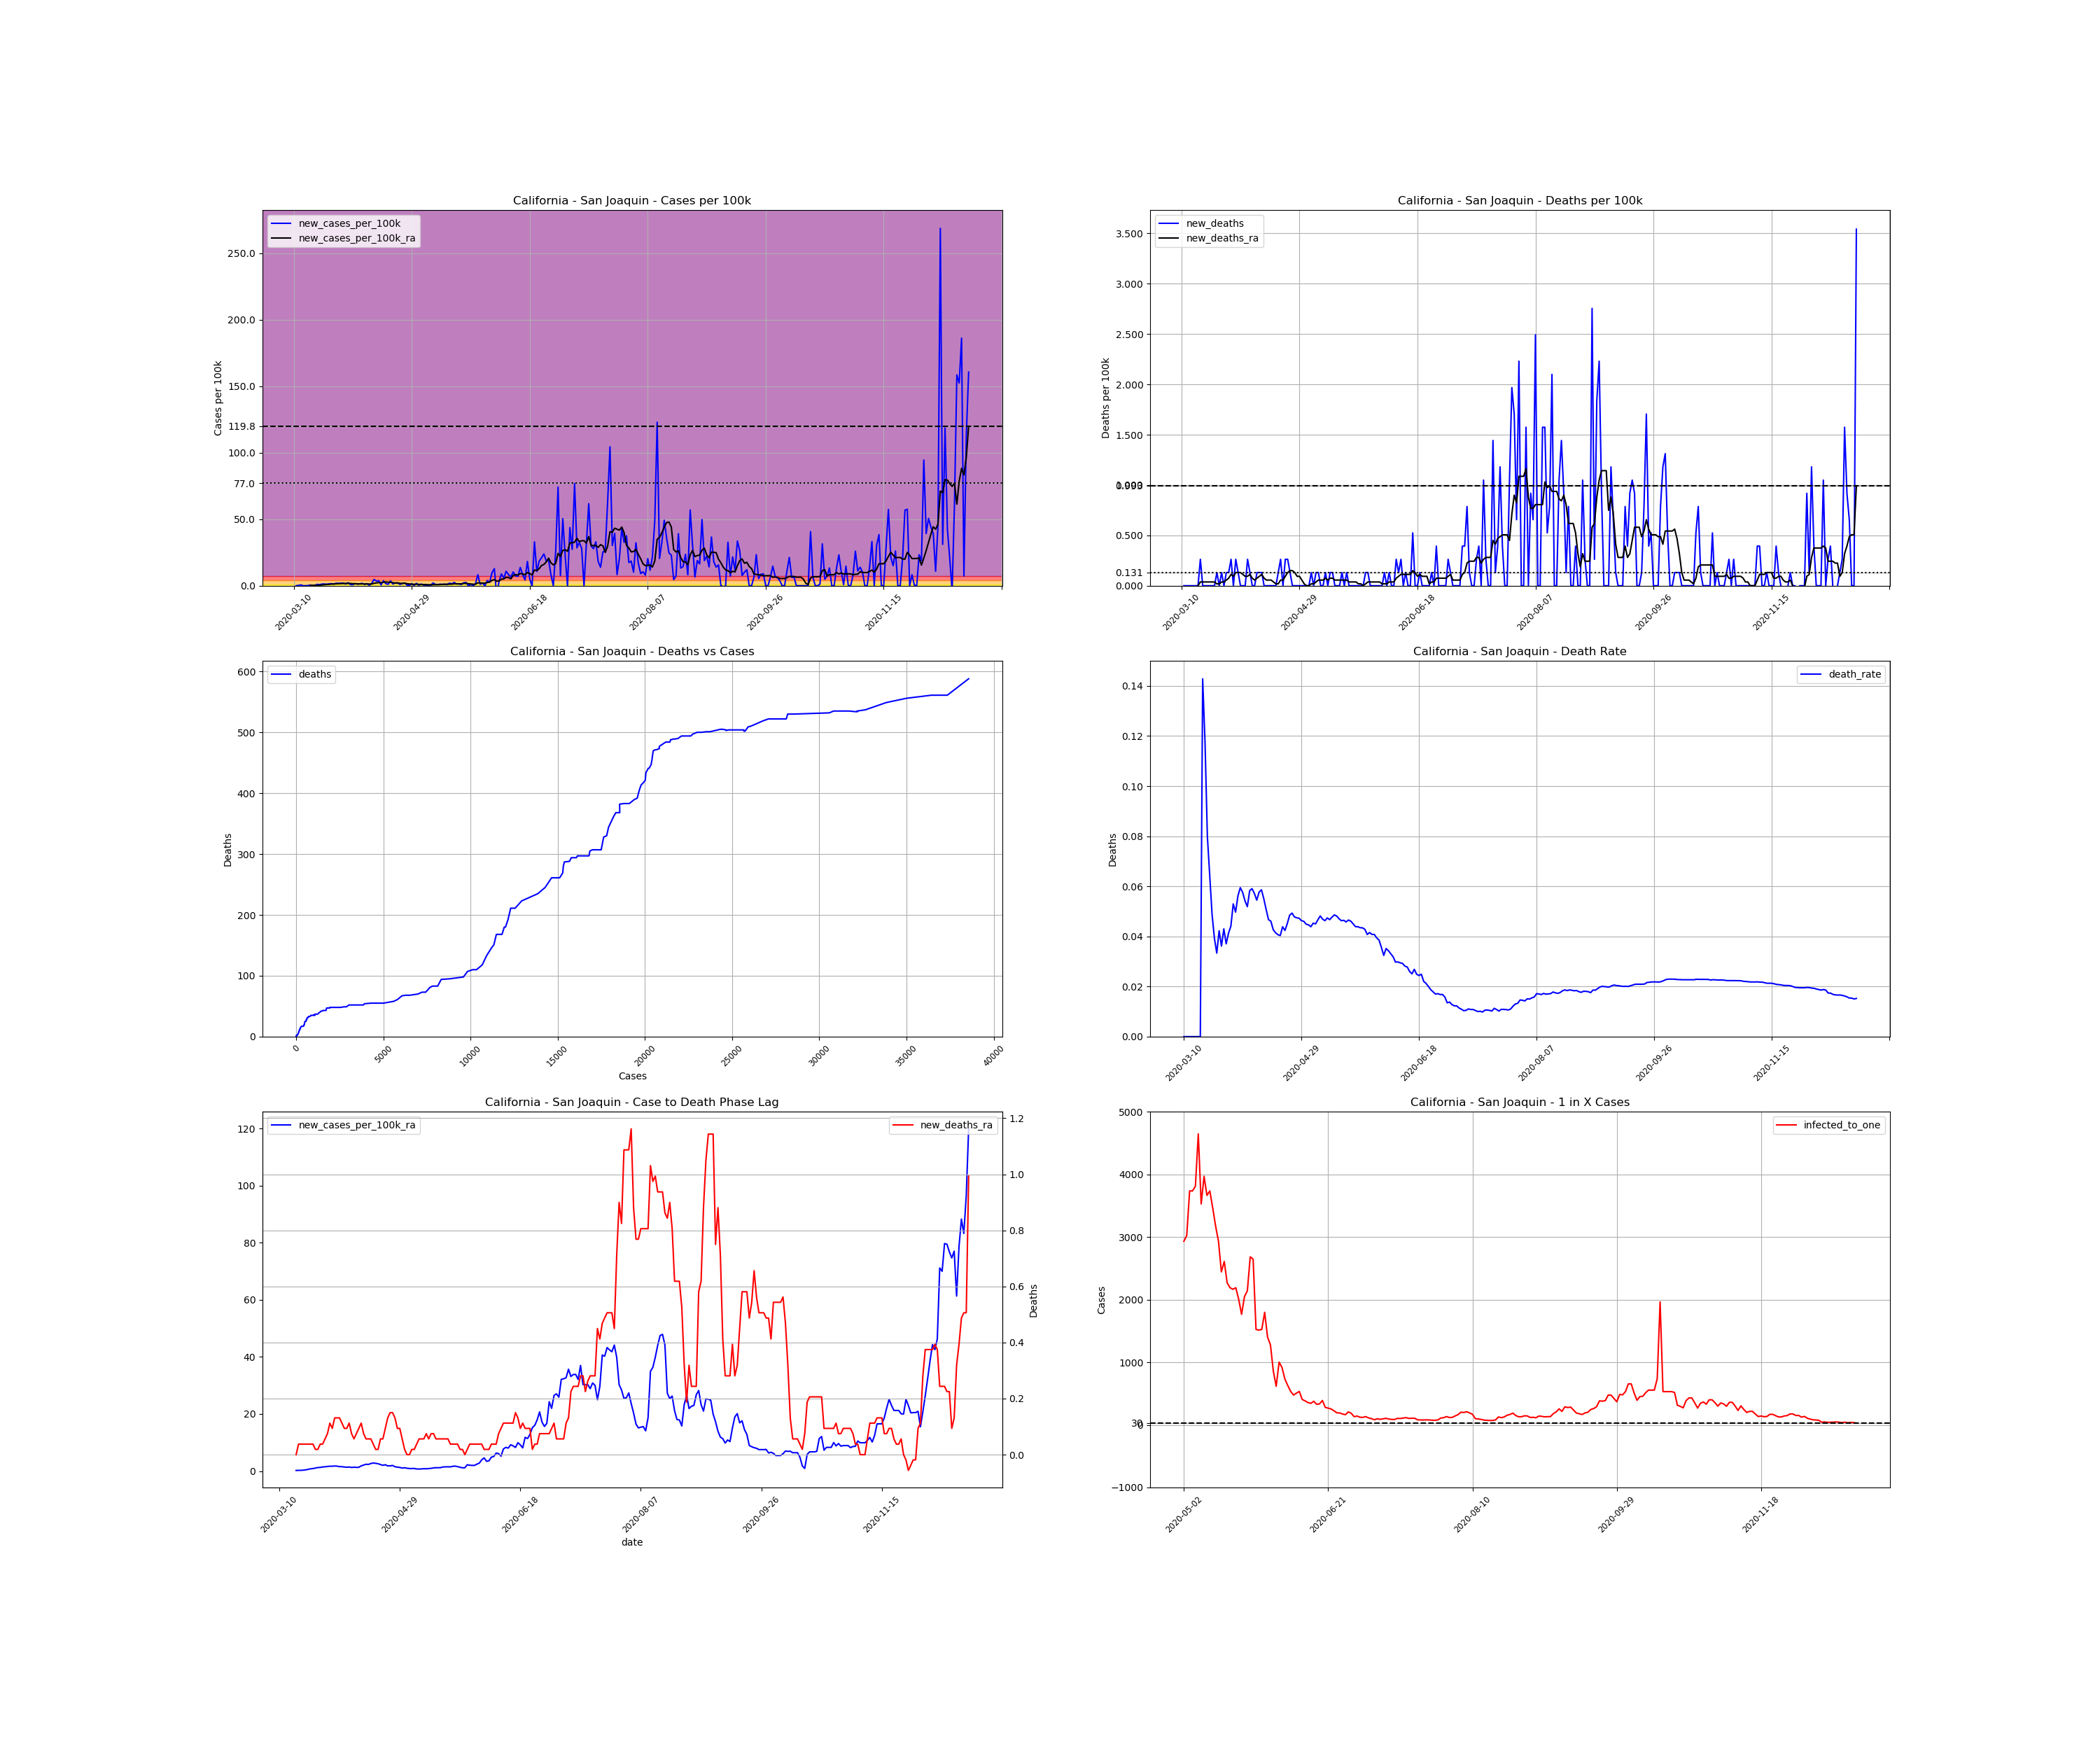

The data file committed next to this chart (first rows):
, date, county, state, fips, cases, deaths, COUNTY, STNAME, CTYNAME, POPESTIMATE2019, cases_per_100k, deaths_per_100k, death_rate, new_cases, new_cases_per_100k, new_deaths, new_cases_per_100k_ra, new_deaths_ra, active_cases, infected_to_one
38287, 2020-03-10, San Joaquin, California, 6077, 1, 0.0, 77, California, San Joaquin, 762148, 0.1312, 0.0, 0.0, , , , , , , 
38288, 2020-03-11, San Joaquin, California, 6077, 1, 0.0, 77, California, San Joaquin, 762148, 0.1312, 0.0, 0.0, 0.0, 0.0, 0.0, , , , 
38289, 2020-03-12, San Joaquin, California, 6077, 3, 0.0, 77, California, San Joaquin, 762148, 0.3936, 0.0, 0.0, 2.0, 0.2624, 0.0, , , , 
38290, 2020-03-13, San Joaquin, California, 6077, 8, 0.0, 77, California, San Joaquin, 762148, 1.05, 0.0, 0.0, 5.0, 0.656, 0.0, , , , 
38291, 2020-03-14, San Joaquin, California, 6077, 8, 0.0, 77, California, San Joaquin, 762148, 1.05, 0.0, 0.0, 0.0, 0.0, 0.0, , , , 
38292, 2020-03-15, San Joaquin, California, 6077, 8, 0.0, 77, California, San Joaquin, 762148, 1.05, 0.0, 0.0, 0.0, 0.0, 0.0, , , , 
38293, 2020-03-16, San Joaquin, California, 6077, 9, 0.0, 77, California, San Joaquin, 762148, 1.181, 0.0, 0.0, 1.0, 0.1312, 0.0, , , , 
38294, 2020-03-17, San Joaquin, California, 6077, 13, 0.0, 77, California, San Joaquin, 762148, 1.706, 0.0, 0.0, 4.0, 0.5248, 0.0, 0.2249, 0.0, , 
38295, 2020-03-18, San Joaquin, California, 6077, 14, 2.0, 77, California, San Joaquin, 762148, 1.837, 0.2624, 0.1429, 1.0, 0.1312, 0.2624, 0.2437, 0.03749, 13.0, 14657
38296, 2020-03-19, San Joaquin, California, 6077, 17, 2.0, 77, California, San Joaquin, 762148, 2.231, 0.2624, 0.1176, 3.0, 0.3936, 0.0, 0.2624, 0.03749, 16.0, 11909
38297, 2020-03-20, San Joaquin, California, 6077, 25, 2.0, 77, California, San Joaquin, 762148, 3.28, 0.2624, 0.08, 8.0, 1.05, 0.0, 0.3186, 0.03749, 22.0, 8661
38298, 2020-03-21, San Joaquin, California, 6077, 31, 2.0, 77, California, San Joaquin, 762148, 4.067, 0.2624, 0.06452, 6.0, 0.7872, 0.0, 0.4311, 0.03749, 23.0, 8284
38299, 2020-03-22, San Joaquin, California, 6077, 41, 2.0, 77, California, San Joaquin, 762148, 5.38, 0.2624, 0.04878, 10.0, 1.312, 0.0, 0.6186, 0.03749, 33.0, 5774
38300, 2020-03-23, San Joaquin, California, 6077, 51, 2.0, 77, California, San Joaquin, 762148, 6.692, 0.2624, 0.03922, 10.0, 1.312, 0.0, 0.7872, 0.03749, 43.0, 4431
38301, 2020-03-24, San Joaquin, California, 6077, 60, 2.0, 77, California, San Joaquin, 762148, 7.872, 0.2624, 0.03333, 9.0, 1.181, 0.0, 0.881, 0.03749, 51.0, 3736
38302, 2020-03-25, San Joaquin, California, 6077, 71, 3.0, 77, California, San Joaquin, 762148, 9.316, 0.3936, 0.04225, 11.0, 1.443, 0.1312, 1.068, 0.01874, 58.0, 3285
38303, 2020-03-26, San Joaquin, California, 6077, 83, 3.0, 77, California, San Joaquin, 762148, 10.89, 0.3936, 0.03614, 12.0, 1.574, 0.0, 1.237, 0.01874, 69.0, 2761
38304, 2020-03-27, San Joaquin, California, 6077, 93, 4.0, 77, California, San Joaquin, 762148, 12.2, 0.5248, 0.04301, 10.0, 1.312, 0.1312, 1.275, 0.03749, 76.0, 2507
38305, 2020-03-28, San Joaquin, California, 6077, 108, 4.0, 77, California, San Joaquin, 762148, 14.17, 0.5248, 0.03704, 15.0, 1.968, 0.0, 1.443, 0.03749, 83.0, 2296
38306, 2020-03-29, San Joaquin, California, 6077, 121, 5.0, 77, California, San Joaquin, 762148, 15.88, 0.656, 0.04132, 13.0, 1.706, 0.1312, 1.5, 0.05623, 90.0, 2117
38307, 2020-03-30, San Joaquin, California, 6077, 136, 6.0, 77, California, San Joaquin, 762148, 17.84, 0.7872, 0.04412, 15.0, 1.968, 0.1312, 1.593, 0.07498, 95.0, 2006
38308, 2020-03-31, San Joaquin, California, 6077, 151, 8.0, 77, California, San Joaquin, 762148, 19.81, 1.05, 0.05298, 15.0, 1.968, 0.2624, 1.706, 0.1125, 100.0, 1905
38309, 2020-04-01, San Joaquin, California, 6077, 161, 8.0, 77, California, San Joaquin, 762148, 21.12, 1.05, 0.04969, 10.0, 1.312, 0.0, 1.687, 0.09372, 101.0, 1887
38310, 2020-04-02, San Joaquin, California, 6077, 178, 10.0, 77, California, San Joaquin, 762148, 23.36, 1.312, 0.05618, 17.0, 2.231, 0.2624, 1.781, 0.1312, 107.0, 1781
38311, 2020-04-03, San Joaquin, California, 6077, 185, 11.0, 77, California, San Joaquin, 762148, 24.27, 1.443, 0.05946, 7.0, 0.9185, 0.1312, 1.724, 0.1312, 102.0, 1868
38312, 2020-04-04, San Joaquin, California, 6077, 191, 11.0, 77, California, San Joaquin, 762148, 25.06, 1.443, 0.05759, 6.0, 0.7872, 0.0, 1.556, 0.1312, 98.0, 1944
38313, 2020-04-05, San Joaquin, California, 6077, 203, 11.0, 77, California, San Joaquin, 762148, 26.64, 1.443, 0.05419, 12.0, 1.574, 0.0, 1.537, 0.1125, 95.0, 2006
38314, 2020-04-06, San Joaquin, California, 6077, 212, 11.0, 77, California, San Joaquin, 762148, 27.82, 1.443, 0.05189, 9.0, 1.181, 0.0, 1.425, 0.09372, 91.0, 2094
38315, 2020-04-07, San Joaquin, California, 6077, 223, 13.0, 77, California, San Joaquin, 762148, 29.26, 1.706, 0.0583, 11.0, 1.443, 0.2624, 1.35, 0.09372, 87.0, 2190
38316, 2020-04-08, San Joaquin, California, 6077, 237, 14.0, 77, California, San Joaquin, 762148, 31.1, 1.837, 0.05907, 14.0, 1.837, 0.1312, 1.425, 0.1125, 86.0, 2216
38317, 2020-04-09, San Joaquin, California, 6077, 245, 14.0, 77, California, San Joaquin, 762148, 32.15, 1.837, 0.05714, 8.0, 1.05, 0.0, 1.256, 0.07498, 84.0, 2268
38318, 2020-04-10, San Joaquin, California, 6077, 257, 14.0, 77, California, San Joaquin, 762148, 33.72, 1.837, 0.05447, 12.0, 1.574, 0.0, 1.35, 0.05623, 79.0, 2412
38319, 2020-04-11, San Joaquin, California, 6077, 260, 15.0, 77, California, San Joaquin, 762148, 34.11, 1.968, 0.05769, 3.0, 0.3936, 0.1312, 1.293, 0.07498, 75.0, 2540
38320, 2020-04-12, San Joaquin, California, 6077, 273, 16.0, 77, California, San Joaquin, 762148, 35.82, 2.099, 0.05861, 13.0, 1.706, 0.1312, 1.312, 0.09372, 82.0, 2324
38321, 2020-04-13, San Joaquin, California, 6077, 309, 17.0, 77, California, San Joaquin, 762148, 40.54, 2.231, 0.05502, 36.0, 4.723, 0.1312, 1.818, 0.1125, 106.0, 1798
38322, 2020-04-14, San Joaquin, California, 6077, 335, 17.0, 77, California, San Joaquin, 762148, 43.95, 2.231, 0.05075, 26.0, 3.411, 0.0, 2.099, 0.07498, 123.0, 1549
38323, 2020-04-15, San Joaquin, California, 6077, 364, 17.0, 77, California, San Joaquin, 762148, 47.76, 2.231, 0.0467, 29.0, 3.805, 0.0, 2.38, 0.05623, 141.0, 1351
38324, 2020-04-16, San Joaquin, California, 6077, 369, 17.0, 77, California, San Joaquin, 762148, 48.42, 2.231, 0.04607, 5.0, 0.656, 0.0, 2.324, 0.05623, 132.0, 1443
38325, 2020-04-17, San Joaquin, California, 6077, 398, 17.0, 77, California, San Joaquin, 762148, 52.22, 2.231, 0.04271, 29.0, 3.805, 0.0, 2.643, 0.05623, 153.0, 1245
38326, 2020-04-18, San Joaquin, California, 6077, 410, 17.0, 77, California, San Joaquin, 762148, 53.8, 2.231, 0.04146, 12.0, 1.574, 0.0, 2.812, 0.03749, 153.0, 1245
38327, 2020-04-19, San Joaquin, California, 6077, 418, 17.0, 77, California, San Joaquin, 762148, 54.84, 2.231, 0.04067, 8.0, 1.05, 0.0, 2.718, 0.01874, 158.0, 1206
38328, 2020-04-20, San Joaquin, California, 6077, 446, 18.0, 77, California, San Joaquin, 762148, 58.52, 2.362, 0.04036, 28.0, 3.674, 0.1312, 2.568, 0.01874, 173.0, 1101
38329, 2020-04-21, San Joaquin, California, 6077, 456, 20.0, 77, California, San Joaquin, 762148, 59.83, 2.624, 0.04386, 10.0, 1.312, 0.2624, 2.268, 0.05623, 147.0, 1296
38330, 2020-04-22, San Joaquin, California, 6077, 472, 20.0, 77, California, San Joaquin, 762148, 61.93, 2.624, 0.04237, 16.0, 2.099, 0.0, 2.024, 0.05623, 137.0, 1391
38331, 2020-04-23, San Joaquin, California, 6077, 487, 22.0, 77, California, San Joaquin, 762148, 63.9, 2.887, 0.04517, 15.0, 1.968, 0.2624, 2.212, 0.09372, 123.0, 1549
38332, 2020-04-24, San Joaquin, California, 6077, 495, 24.0, 77, California, San Joaquin, 762148, 64.95, 3.149, 0.04848, 8.0, 1.05, 0.2624, 1.818, 0.1312, 126.0, 1512
38333, 2020-04-25, San Joaquin, California, 6077, 507, 25.0, 77, California, San Joaquin, 762148, 66.52, 3.28, 0.04931, 12.0, 1.574, 0.1312, 1.818, 0.15, 109.0, 1748
38334, 2020-04-26, San Joaquin, California, 6077, 523, 25.0, 77, California, San Joaquin, 762148, 68.62, 3.28, 0.0478, 16.0, 2.099, 0.0, 1.968, 0.15, 113.0, 1686
38335, 2020-04-27, San Joaquin, California, 6077, 527, 25.0, 77, California, San Joaquin, 762148, 69.15, 3.28, 0.04744, 4.0, 0.5248, 0.0, 1.518, 0.1312, 109.0, 1748
38336, 2020-04-28, San Joaquin, California, 6077, 529, 25.0, 77, California, San Joaquin, 762148, 69.41, 3.28, 0.04726, 2.0, 0.2624, 0.0, 1.368, 0.09372, 83.0, 2296
38337, 2020-04-29, San Joaquin, California, 6077, 540, 25.0, 77, California, San Joaquin, 762148, 70.85, 3.28, 0.0463, 11.0, 1.443, 0.0, 1.275, 0.09372, 84.0, 2268
38338, 2020-04-30, San Joaquin, California, 6077, 543, 25.0, 77, California, San Joaquin, 762148, 71.25, 3.28, 0.04604, 3.0, 0.3936, 0.0, 1.05, 0.05623, 71.0, 2684
38339, 2020-05-01, San Joaquin, California, 6077, 557, 25.0, 77, California, San Joaquin, 762148, 73.08, 3.28, 0.04488, 14.0, 1.837, 0.0, 1.162, 0.01874, 70.0, 2722
38340, 2020-05-02, San Joaquin, California, 6077, 560, 25.0, 77, California, San Joaquin, 762148, 73.48, 3.28, 0.04464, 3.0, 0.3936, 0.0, 0.9934, 0.0, 65.0, 2931
38341, 2020-05-03, San Joaquin, California, 6077, 570, 25.0, 77, California, San Joaquin, 762148, 74.79, 3.28, 0.04386, 10.0, 1.312, 0.0, 0.881, 0.0, 63.0, 3024
38342, 2020-05-04, San Joaquin, California, 6077, 574, 26.0, 77, California, San Joaquin, 762148, 75.31, 3.411, 0.0453, 4.0, 0.5248, 0.1312, 0.881, 0.01874, 51.0, 3736
38343, 2020-05-05, San Joaquin, California, 6077, 578, 26.0, 77, California, San Joaquin, 762148, 75.84, 3.411, 0.04498, 4.0, 0.5248, 0.0, 0.9185, 0.01874, 51.0, 3736
38344, 2020-05-06, San Joaquin, California, 6077, 579, 27.0, 77, California, San Joaquin, 762148, 75.97, 3.543, 0.04663, 1.0, 0.1312, 0.1312, 0.731, 0.03749, 50.0, 3811
38345, 2020-05-07, San Joaquin, California, 6077, 581, 28.0, 77, California, San Joaquin, 762148, 76.23, 3.674, 0.04819, 2.0, 0.2624, 0.1312, 0.7123, 0.05623, 41.0, 4647
38346, 2020-05-08, San Joaquin, California, 6077, 597, 28.0, 77, California, San Joaquin, 762148, 78.33, 3.674, 0.0469, 16.0, 2.099, 0.0, 0.7498, 0.05623, 54.0, 3528
... 227 more rows
